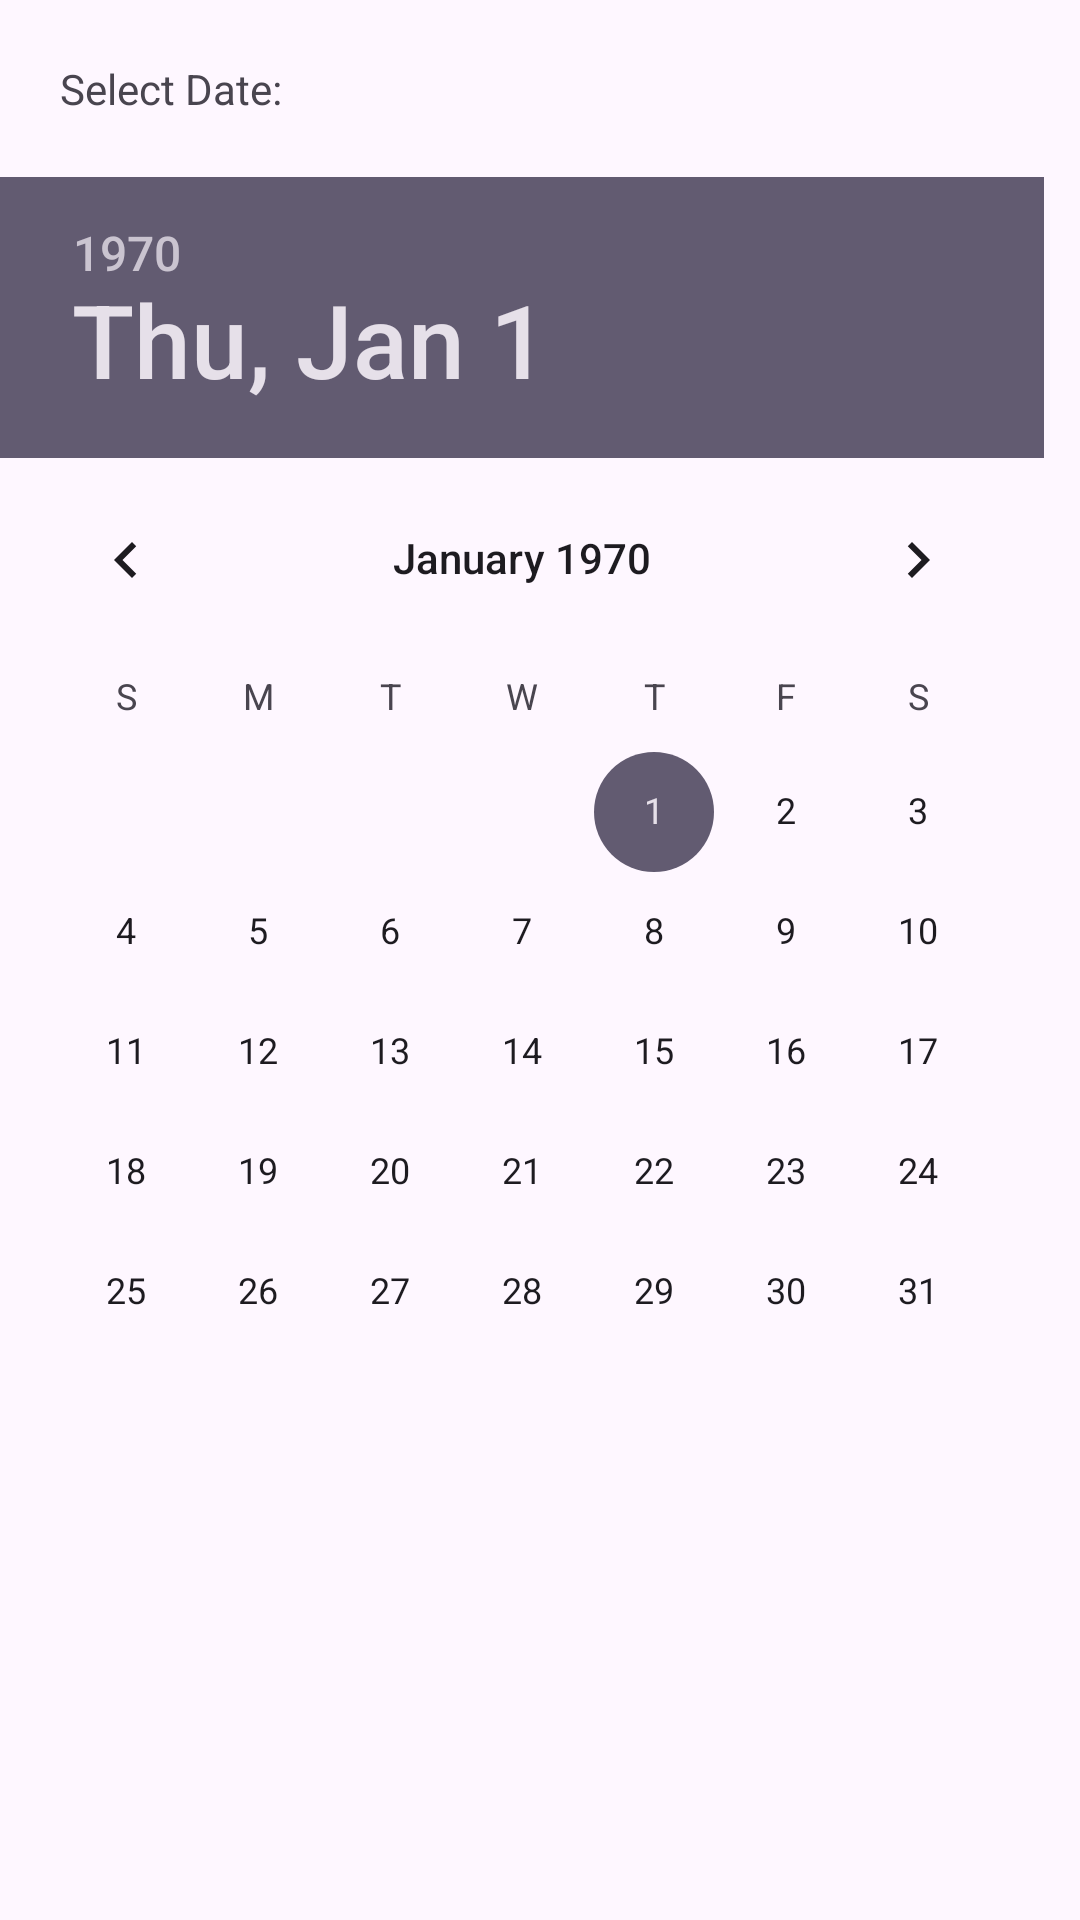

The Android layout XML behind this screen, and the referenced resources:
<!-- AndroidManifest.xml: application theme Theme.BhagesworSurvey -->
<!-- res/layout/activity_report.xml -->
<LinearLayout xmlns:android="http://schemas.android.com/apk/res/android"
    android:orientation="vertical" android:layout_width="match_parent" android:layout_height="match_parent">

    <TextView
        android:layout_width="wrap_content"
        android:layout_height="wrap_content"
        android:text="Select Date:"
        android:layout_marginTop="20sp"
        android:layout_marginStart="20sp"
        android:layout_marginBottom="20sp"
        android:layout_marginEnd="20sp"/>
    <DatePicker
        android:layout_width="wrap_content"
        android:layout_height="wrap_content"/>

    <androidx.recyclerview.widget.RecyclerView
        android:id="@+id/recyclerView"
        android:layout_width="match_parent" android:layout_height="match_parent"/>
</LinearLayout>
<!-- resources referenced by this layout -->
<resources>
  <style name="Theme.BhagesworSurvey" parent="Base.Theme.BhagesworSurvey" />
  <style name="Base.Theme.BhagesworSurvey" parent="Theme.Material3.DayNight.NoActionBar">
          
          
      </style>
</resources>
